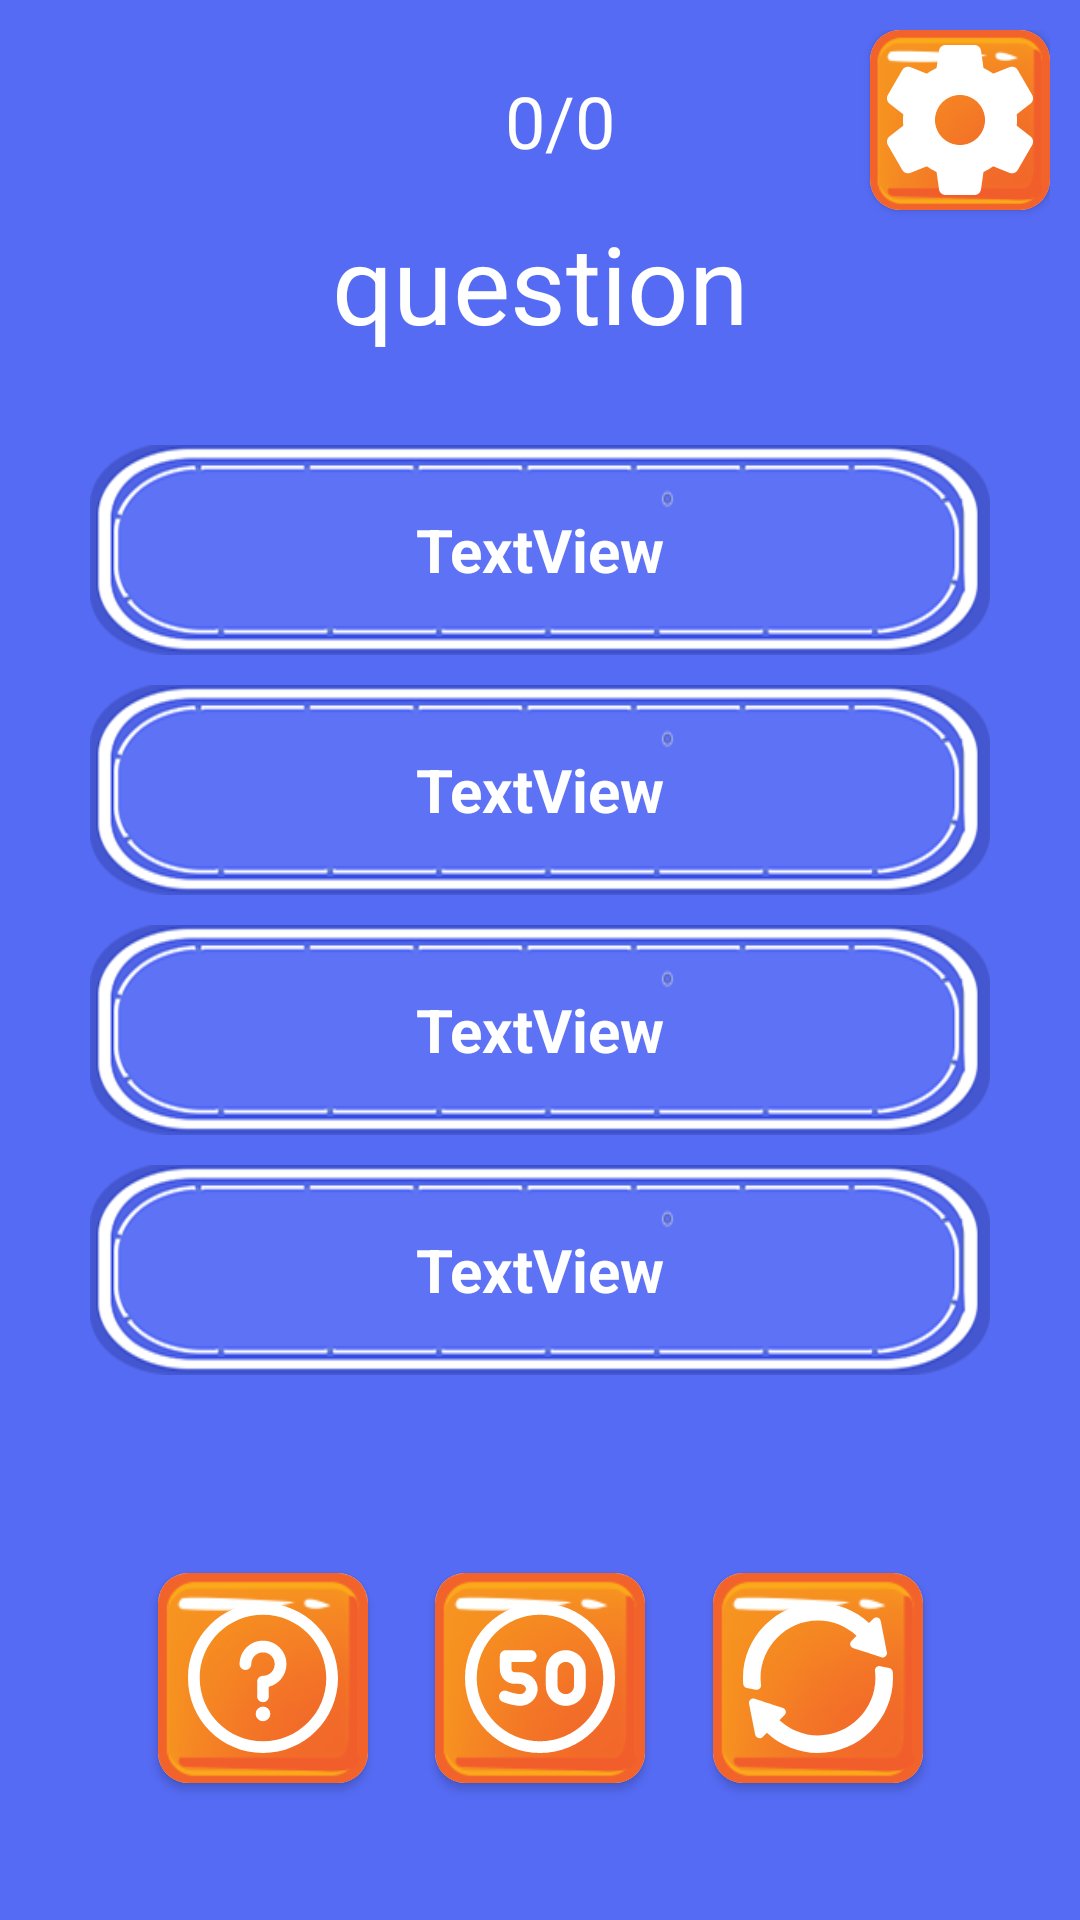

This screen was rendered from an Android layout file. Write that file and the resources it references.
<!-- AndroidManifest.xml: application theme Theme.QuizzApp -->
<!-- res/layout/fragment_question.xml -->
<?xml version="1.0" encoding="utf-8"?>
<FrameLayout xmlns:android="http://schemas.android.com/apk/res/android"
    xmlns:app="http://schemas.android.com/apk/res-auto"
    xmlns:tools="http://schemas.android.com/tools"
    android:layout_width="match_parent"
    android:layout_height="match_parent"
    android:background="@color/purple_500"
    tools:context=".questions.QuestionFragment">

    <androidx.constraintlayout.widget.ConstraintLayout
        android:layout_width="match_parent"
        android:layout_height="match_parent"
        android:layout_margin="10dp">

        <androidx.cardview.widget.CardView
            android:id="@+id/gamepause"
            android:layout_width="wrap_content"
            android:layout_height="wrap_content"
            android:clickable="true"
            android:focusable="true"
            app:cardCornerRadius="10dp"
            app:layout_constraintEnd_toEndOf="parent"
            app:layout_constraintTop_toTopOf="parent">

            <androidx.constraintlayout.widget.ConstraintLayout
                android:layout_width="match_parent"
                android:layout_height="match_parent"
                android:background="@drawable/background_lifeline">

                <ImageView
                    android:id="@+id/imageView13"
                    android:layout_width="wrap_content"
                    android:layout_height="wrap_content"
                    android:layout_margin="5dp"
                    android:src="@drawable/ic_settings"
                    app:layout_constraintBottom_toBottomOf="parent"
                    app:layout_constraintEnd_toEndOf="parent"
                    app:layout_constraintStart_toStartOf="parent"
                    app:layout_constraintTop_toTopOf="parent" />
            </androidx.constraintlayout.widget.ConstraintLayout>
        </androidx.cardview.widget.CardView>

        <pl.droidsonroids.gif.GifImageView
            android:id="@+id/gifstars"
            android:layout_width="match_parent"
            android:layout_height="match_parent"
            android:elevation="10dp"
            android:src="@drawable/stars"
            android:visibility="gone" />

        <TextView
            android:id="@+id/current"
            android:layout_width="wrap_content"
            android:layout_height="wrap_content"
            android:text="0/"
            android:textColor="#FFFFFF"
            android:textSize="24sp"
            app:layout_constraintBottom_toTopOf="@+id/question"
            app:layout_constraintEnd_toEndOf="parent"
            app:layout_constraintStart_toStartOf="parent"
            app:layout_constraintTop_toTopOf="parent" />

        <TextView
            android:id="@+id/total"
            android:layout_width="wrap_content"
            android:layout_height="wrap_content"
            android:text="0"
            android:textColor="#FFFFFF"
            android:textSize="24sp"
            app:layout_constraintBottom_toTopOf="@+id/question"
            app:layout_constraintStart_toEndOf="@+id/current"
            app:layout_constraintTop_toTopOf="parent" />

        <TextView
            android:id="@+id/question"
            android:layout_width="match_parent"
            android:layout_height="wrap_content"
            android:gravity="center"
            android:text="question"
            android:textColor="#FFFFFF"
            android:textSize="36sp"
            app:layout_constraintEnd_toEndOf="parent"
            app:layout_constraintHorizontal_bias="0.0"
            app:layout_constraintStart_toStartOf="parent"
            app:layout_constraintTop_toBottomOf="@+id/gamepause" />

        <TextView
            android:id="@+id/option_1"
            android:layout_width="match_parent"
            android:layout_height="70dp"
            android:layout_marginStart="20dp"
            android:layout_marginTop="30dp"
            android:layout_marginEnd="20dp"
            android:background="@drawable/option_background"
            android:gravity="center"
            android:padding="10dp"
            android:text="TextView"
            android:textColor="#FFFFFF"
            android:textSize="20sp"
            android:textStyle="bold"
            app:layout_constraintEnd_toEndOf="parent"
            app:layout_constraintStart_toStartOf="parent"
            app:layout_constraintTop_toBottomOf="@+id/question" />

        <TextView
            android:id="@+id/option_2"
            android:layout_width="match_parent"
            android:layout_height="70dp"
            android:layout_marginStart="20dp"
            android:layout_marginTop="10dp"
            android:layout_marginEnd="20dp"
            android:background="@drawable/option_background"
            android:gravity="center"
            android:padding="10dp"
            android:text="TextView"
            android:textColor="#FFFFFF"
            android:textSize="20sp"
            android:textStyle="bold"
            app:layout_constraintEnd_toEndOf="parent"
            app:layout_constraintStart_toStartOf="parent"
            app:layout_constraintTop_toBottomOf="@+id/option_1" />

        <TextView
            android:id="@+id/option_3"
            android:layout_width="match_parent"
            android:layout_height="70dp"
            android:layout_marginStart="20dp"
            android:layout_marginTop="10dp"
            android:layout_marginEnd="20dp"
            android:background="@drawable/option_background"
            android:gravity="center"
            android:padding="10dp"
            android:text="TextView"
            android:textColor="#FFFFFF"
            android:textSize="20sp"
            android:textStyle="bold"
            app:layout_constraintEnd_toEndOf="parent"
            app:layout_constraintStart_toStartOf="parent"
            app:layout_constraintTop_toBottomOf="@+id/option_2" />

        <TextView
            android:id="@+id/option_4"
            android:layout_width="match_parent"
            android:layout_height="70dp"
            android:layout_marginStart="20dp"
            android:layout_marginTop="10dp"
            android:layout_marginEnd="20dp"
            android:background="@drawable/option_background"
            android:gravity="center"
            android:padding="10dp"
            android:text="TextView"
            android:textColor="#FFFFFF"
            android:textSize="20sp"
            android:textStyle="bold"
            app:layout_constraintEnd_toEndOf="parent"
            app:layout_constraintStart_toStartOf="parent"
            app:layout_constraintTop_toBottomOf="@+id/option_3" />

        <androidx.cardview.widget.CardView
            android:id="@+id/fifty"
            android:layout_width="wrap_content"
            android:layout_height="wrap_content"
            android:layout_marginTop="30dp"
            android:clickable="true"
            android:focusable="true"
            app:cardCornerRadius="10dp"
            app:layout_constraintBottom_toBottomOf="parent"
            app:layout_constraintEnd_toEndOf="parent"
            app:layout_constraintStart_toStartOf="parent"
            app:layout_constraintTop_toBottomOf="@+id/option_4">

            <androidx.constraintlayout.widget.ConstraintLayout
                android:layout_width="match_parent"
                android:layout_height="match_parent"
                android:background="@drawable/background_lifeline">


                <ImageView
                    android:id="@+id/imageView11"
                    android:layout_width="wrap_content"
                    android:layout_height="wrap_content"
                    android:layout_margin="10dp"
                    android:src="@drawable/ic_fifty"
                    app:layout_constraintBottom_toBottomOf="parent"
                    app:layout_constraintEnd_toEndOf="parent"
                    app:layout_constraintStart_toStartOf="parent"
                    app:layout_constraintTop_toTopOf="parent" />
            </androidx.constraintlayout.widget.ConstraintLayout>
        </androidx.cardview.widget.CardView>

        <androidx.cardview.widget.CardView
            android:id="@+id/doubleDip"
            android:layout_width="wrap_content"
            android:layout_height="wrap_content"
            android:layout_marginTop="30dp"
            android:clickable="true"
            android:focusable="true"
            app:cardCornerRadius="10dp"
            app:layout_constraintBottom_toBottomOf="parent"
            app:layout_constraintEnd_toStartOf="@+id/fifty"
            app:layout_constraintStart_toStartOf="@+id/option_4"
            app:layout_constraintTop_toBottomOf="@+id/option_4">

            <androidx.constraintlayout.widget.ConstraintLayout
                android:layout_width="match_parent"
                android:layout_height="match_parent"
                android:background="@drawable/background_lifeline">

                <ImageView
                    android:id="@+id/imageView10"
                    android:layout_width="wrap_content"
                    android:layout_height="wrap_content"
                    android:layout_margin="10dp"
                    android:src="@drawable/ic_information"
                    app:layout_constraintBottom_toBottomOf="parent"
                    app:layout_constraintEnd_toEndOf="parent"
                    app:layout_constraintStart_toStartOf="parent"
                    app:layout_constraintTop_toTopOf="parent" />
            </androidx.constraintlayout.widget.ConstraintLayout>
        </androidx.cardview.widget.CardView>

        <androidx.cardview.widget.CardView
            android:id="@+id/swap"
            android:layout_width="wrap_content"
            android:layout_height="wrap_content"
            android:layout_marginTop="30dp"
            android:clickable="true"
            android:focusable="true"
            app:cardCornerRadius="10dp"
            app:layout_constraintBottom_toBottomOf="parent"
            app:layout_constraintEnd_toEndOf="@+id/option_4"
            app:layout_constraintStart_toEndOf="@+id/fifty"
            app:layout_constraintTop_toBottomOf="@+id/option_4">

            <androidx.constraintlayout.widget.ConstraintLayout
                android:layout_width="match_parent"
                android:layout_height="match_parent"
                android:background="@drawable/background_lifeline">

                <ImageView
                    android:id="@+id/imageView12"
                    android:layout_width="wrap_content"
                    android:layout_height="wrap_content"
                    android:layout_margin="10dp"
                    android:src="@drawable/ic_swap"
                    app:layout_constraintBottom_toBottomOf="parent"
                    app:layout_constraintEnd_toEndOf="parent"
                    app:layout_constraintStart_toStartOf="parent"
                    app:layout_constraintTop_toTopOf="parent" />
            </androidx.constraintlayout.widget.ConstraintLayout>
        </androidx.cardview.widget.CardView>

    </androidx.constraintlayout.widget.ConstraintLayout>

</FrameLayout>
<!-- resources referenced by this layout -->
<resources>
  <color name="purple_500">#556bf4</color>
  <!-- drawable ic_fifty (drawable) -->
  <vector android:height="50dp" android:viewportHeight="512"
      android:viewportWidth="512" android:width="50dp" xmlns:android="http://schemas.android.com/apk/res/android">
      <path android:fillColor="#FFFFFF" android:pathData="m256,512c-68.38,0 -132.667,-26.629 -181.02,-74.98 -48.351,-48.353 -74.98,-112.64 -74.98,-181.02s26.629,-132.667 74.98,-181.02c48.353,-48.351 112.64,-74.98 181.02,-74.98s132.667,26.629 181.02,74.98c48.351,48.353 74.98,112.64 74.98,181.02s-26.629,132.667 -74.98,181.02c-48.353,48.351 -112.64,74.98 -181.02,74.98zM256,40c-119.103,0 -216,96.897 -216,216s96.897,216 216,216 216,-96.897 216,-216 -96.897,-216 -216,-216zM344,351c-37.495,0 -68,-30.505 -68,-68v-54c0,-37.495 30.505,-68 68,-68s68,30.505 68,68v54c0,37.495 -30.505,68 -68,68zM344,201c-15.439,0 -28,12.561 -28,28v54c0,15.439 12.561,28 28,28s28,-12.561 28,-28v-54c0,-15.439 -12.561,-28 -28,-28zM248,293.5c0,-31.706 -28.58,-57.5 -63.708,-57.5h-15.3c-5.509,0 -9.992,-4.486 -9.992,-10v-25h65.064c11.046,0 20,-8.954 20,-20s-8.954,-20 -20,-20h-85.064c-11.046,0 -20,8.954 -20,20v45c0,27.57 22.426,50 49.992,50h15.3c12.63,0 23.708,8.178 23.708,17.5 0,9.159 -9.215,17.5 -19.333,17.5 -6.084,0 -25.158,-2.587 -45.279,-10.585 -10.265,-4.08 -21.893,0.933 -25.973,11.198s0.933,21.893 11.198,25.973c23.186,9.216 47.384,13.414 60.054,13.414 32.162,0 59.333,-26.332 59.333,-57.5z"/>
  </vector>
  <!-- drawable ic_information (drawable) -->
  <vector android:height="50dp" android:viewportHeight="512"
      android:viewportWidth="512" android:width="50dp" xmlns:android="http://schemas.android.com/apk/res/android">
      <path android:fillColor="#FFFFFF" android:pathData="M256,378.5m-25,0a25,25 0,1 1,50 0a25,25 0,1 1,-50 0"/>
      <path android:fillColor="#FFFFFF" android:pathData="M256,0C114.516,0 0,114.497 0,256c0,141.484 114.497,256 256,256c141.484,0 256,-114.497 256,-256C512,114.516 397.503,0 256,0zM256,472c-119.377,0 -216,-96.607 -216,-216c0,-119.377 96.607,-216 216,-216c119.377,0 216,96.607 216,216C472,375.377 375.393,472 256,472z"/>
      <path android:fillColor="#FFFFFF" android:pathData="M256,128.5c-44.112,0 -80,35.888 -80,80c0,11.046 8.954,20 20,20s20,-8.954 20,-20c0,-22.056 17.944,-40 40,-40c22.056,0 40,17.944 40,40c0,22.056 -17.944,40 -40,40c-11.046,0 -20,8.954 -20,20v50c0,11.046 8.954,20 20,20c11.046,0 20,-8.954 20,-20v-32.531c34.466,-8.903 60,-40.26 60,-77.469C336,164.388 300.112,128.5 256,128.5z"/>
  </vector>
  <style name="Theme.QuizzApp" parent="Theme.MaterialComponents.DayNight.DarkActionBar">
          
          <item name="colorPrimary">@color/purple_500</item>
          <item name="colorPrimaryVariant">@color/purple_500</item>
          <item name="colorOnPrimary">@color/white</item>
          
          <item name="colorSecondary">@color/teal_200</item>
          <item name="colorSecondaryVariant">@color/teal_700</item>
          <item name="colorOnSecondary">@color/black</item>
          
          <item name="android:statusBarColor" tools:targetApi="l">?attr/colorPrimaryVariant</item>
          
  
      </style>
  <color name="white">#FFFFFFFF</color>
  <color name="teal_200">#FF03DAC5</color>
  <color name="teal_700">#FF018786</color>
  <color name="black">#FF000000</color>
</resources>
